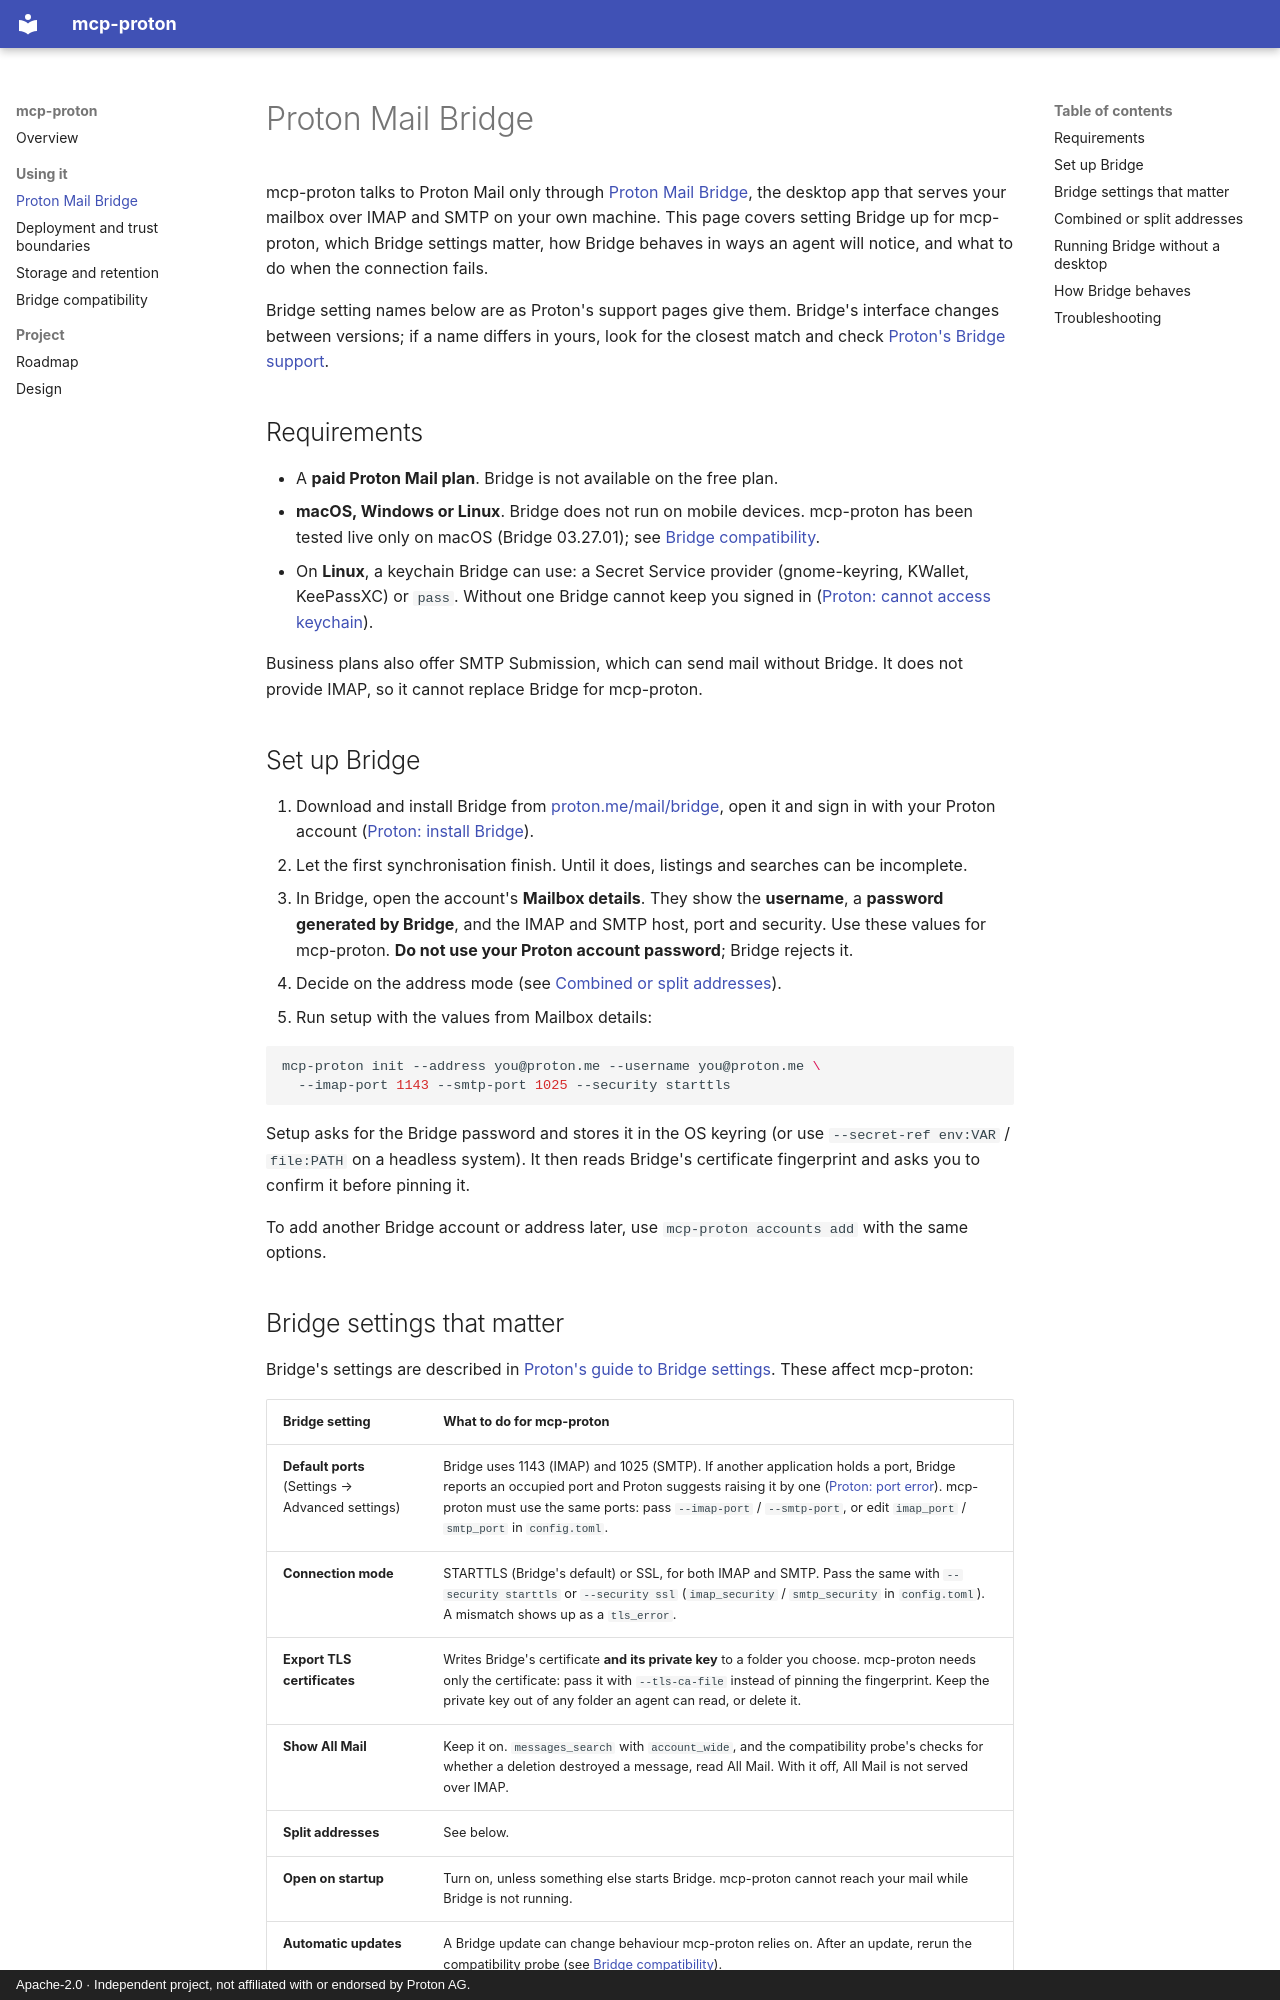

repository: w0h1v/mcp-proton · page: bridge/index.html · generator: mkdocs · copyright: Apache-2.0 · Independent project, not affiliated with or endorsed by Proton AG.

# Proton Mail Bridge

mcp-proton talks to Proton Mail only through [Proton Mail Bridge](https://proton.me/mail/bridge), the desktop app that serves your mailbox over IMAP and SMTP on your own machine. This page covers setting Bridge up for mcp-proton, which Bridge settings matter, how Bridge behaves in ways an agent will notice, and what to do when the connection fails.

Bridge setting names below are as Proton's support pages give them. Bridge's interface changes between versions; if a name differs in yours, look for the closest match and check [Proton's Bridge support](https://proton.me/support/bridge).

## Requirements

- A **paid Proton Mail plan**. Bridge is not available on the free plan.
- **macOS, Windows or Linux**. Bridge does not run on mobile devices. mcp-proton has been tested live only on macOS (Bridge 03.27.01); see [Bridge compatibility](compatibility.md).
- On **Linux**, a keychain Bridge can use: a Secret Service provider (gnome-keyring, KWallet, KeePassXC) or `pass`. Without one Bridge cannot keep you signed in ([Proton: cannot access keychain](https://proton.me/support/bridge-cannot-access-keychain)).

Business plans also offer SMTP Submission, which can send mail without Bridge. It does not provide IMAP, so it cannot replace Bridge for mcp-proton.

## Set up Bridge

1. Download and install Bridge from [proton.me/mail/bridge](https://proton.me/mail/bridge), open it and sign in with your Proton account ([Proton: install Bridge](https://proton.me/support/protonmail-bridge-install)).
2. Let the first synchronisation finish. Until it does, listings and searches can be incomplete.
3. In Bridge, open the account's **Mailbox details**. They show the **username**, a **password generated by Bridge**, and the IMAP and SMTP host, port and security. Use these values for mcp-proton. **Do not use your Proton account password**; Bridge rejects it.
4. Decide on the address mode (see [Combined or split addresses](#combined-or-split-addresses)).
5. Run setup with the values from Mailbox details:

```sh
mcp-proton init --address you@proton.me --username you@proton.me \
  --imap-port 1143 --smtp-port 1025 --security starttls
```

Setup asks for the Bridge password and stores it in the OS keyring (or use `--secret-ref env:VAR` / `file:PATH` on a headless system). It then reads Bridge's certificate fingerprint and asks you to confirm it before pinning it.

To add another Bridge account or address later, use `mcp-proton accounts add` with the same options.
